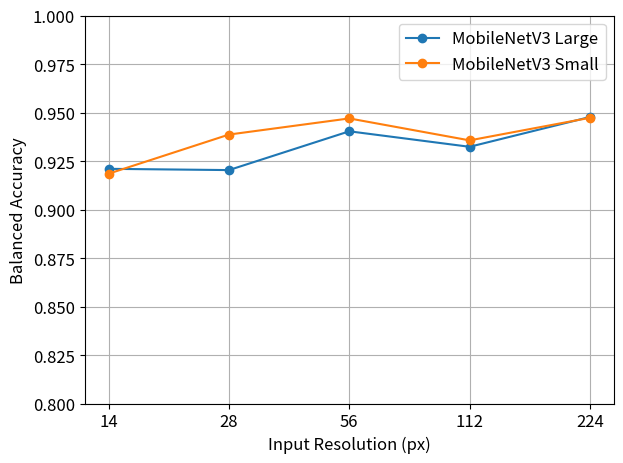
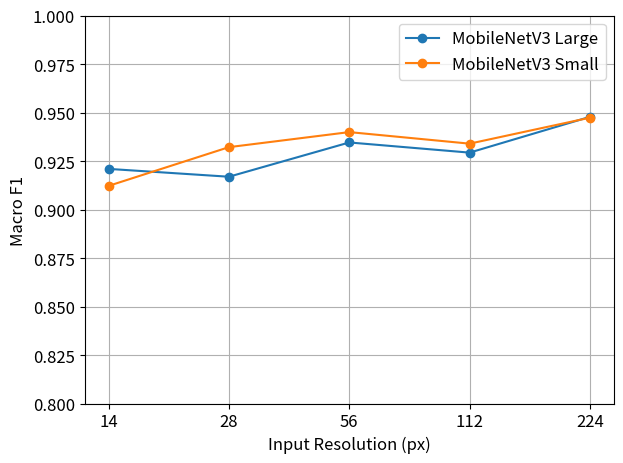

These charts were generated, in order, by the following Python code:
import matplotlib.pyplot as plt
import numpy as np

plt.rcParams.update({
    'font.size': 12,
    'axes.titlesize': 12,
    'axes.labelsize': 12,
    'xtick.labelsize': 12,
    'ytick.labelsize': 12,
    'legend.fontsize': 12,
})

resolutions = [14,28,56,112,224]
bal_acc_large = [0.947693722090885,
    0.932320433120275,
    0.940311268715524,
    0.920317543706038,
    0.920967224119312
]

bal_acc_small = [
    0.947268190175991,
    0.935631001371742,
    0.946948311589761,
    0.938626798587397,
    0.918454747103289
]

macroF1_large = [
    0.947765317506417,
    0.929316095445766,
    0.934556952649518,
    0.916888702912848,
    0.920931531787215
]

macroF1_small = [
    0.947332699205358,
    0.933940107055939,
    0.939895991418745,
    0.932140174846569,
    0.912182354836798
]

bal_acc_large = bal_acc_large[::-1]
bal_acc_small = bal_acc_small[::-1]
macroF1_large = macroF1_large[::-1]
macroF1_small = macroF1_small[::-1]

x = np.arange(5)

plt.plot(x, bal_acc_large, label="MobileNetV3 Large", marker='o', markersize=6)
plt.plot(x, bal_acc_small, label="MobileNetV3 Small", marker='o', markersize=6)
plt.xticks(x, ['14', '28', '56', '112', '224'])
plt.xlabel("Input Resolution (px)")
plt.ylabel("Balanced Accuracy")
plt.ylim(0.8, 1)
# plt.xscale('log', base=2)
plt.legend()
plt.grid(True)
plt.tight_layout()

plt.show()

plt.plot(x, macroF1_large, label="MobileNetV3 Large", marker='o', markersize=6)
plt.plot(x, macroF1_small, label="MobileNetV3 Small", marker='o', markersize=6)
plt.xticks(x, ['14', '28', '56', '112', '224'])
plt.xlabel("Input Resolution (px)")
plt.ylabel("Macro F1")
plt.ylim(0.8, 1)
# plt.xscale('log', base=2)
plt.legend()
plt.grid(True)
plt.tight_layout()

plt.show()
